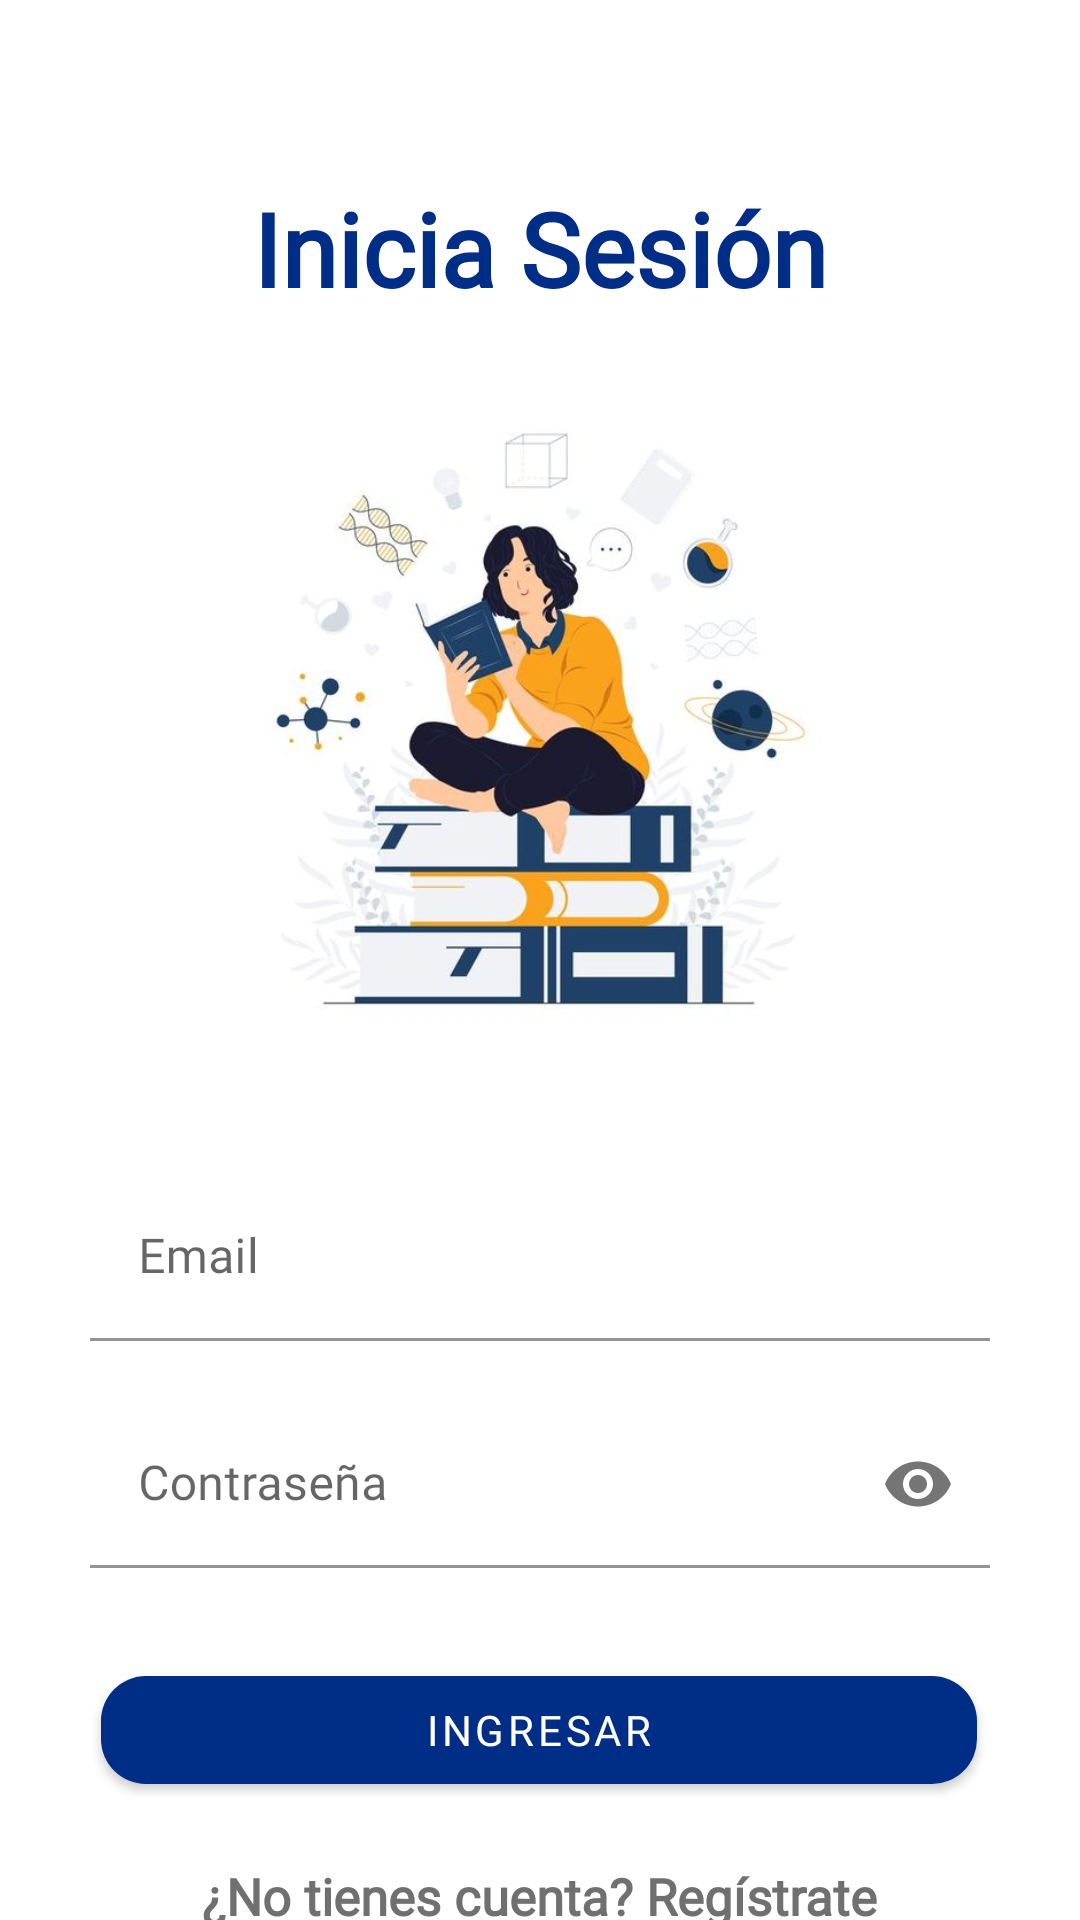

Layout XML and referenced resources for this Android screen:
<!-- AndroidManifest.xml: application theme Theme.Proyecto_Movil_Crisol -->
<!-- res/layout/activity_login.xml -->
<?xml version="1.0" encoding="utf-8"?>
<androidx.constraintlayout.widget.ConstraintLayout xmlns:android="http://schemas.android.com/apk/res/android"
    xmlns:app="http://schemas.android.com/apk/res-auto"
    xmlns:tools="http://schemas.android.com/tools"
    android:layout_width="match_parent"
    android:layout_height="match_parent"
    tools:context=".ui.LoginActivity">

    <TextView
        android:id="@+id/txtTitulo"
        android:layout_width="match_parent"
        android:layout_height="wrap_content"
        android:layout_marginTop="60dp"
        android:fontFamily="@font/roboto"
        android:text="@string/login"
        android:textAlignment="center"
        android:textColor="@color/azul"
        android:textSize="34sp"
        android:textStyle="bold"
        app:layout_constraintEnd_toEndOf="parent"
        app:layout_constraintStart_toStartOf="parent"
        app:layout_constraintTop_toTopOf="parent" />

    <ImageView
        android:id="@+id/imgLogin"
        android:layout_width="297dp"
        android:layout_height="236dp"
        android:layout_marginTop="20dp"
        app:layout_constraintEnd_toEndOf="parent"
        app:layout_constraintHorizontal_bias="0.493"
        app:layout_constraintStart_toStartOf="parent"
        app:layout_constraintTop_toBottomOf="@+id/txtTitulo"
        app:srcCompat="@drawable/login"
        android:contentDescription="@string/description" />

    <com.google.android.material.textfield.TextInputLayout
        android:id="@+id/tilEmail"
        android:layout_width="300dp"
        android:layout_height="wrap_content"
        android:layout_marginStart="40dp"
        android:layout_marginTop="30dp"
        android:layout_marginEnd="40dp"
        android:hint="@string/email"
        app:layout_constraintEnd_toEndOf="parent"
        app:layout_constraintStart_toStartOf="parent"
        app:layout_constraintTop_toBottomOf="@id/imgLogin">

        <com.google.android.material.textfield.TextInputEditText
            android:id="@+id/edtEmail"
            android:layout_width="match_parent"
            android:layout_height="wrap_content"
            android:ems="10"
            android:textColor="@color/black"
            android:background="@color/white"
            android:fontFamily="@font/roboto"
            android:inputType="textEmailAddress"
            android:minHeight="48dp"
            android:autofillHints="" />
    </com.google.android.material.textfield.TextInputLayout>

    <com.google.android.material.textfield.TextInputLayout
        android:id="@+id/tilPass"
        android:layout_width="300dp"
        android:layout_height="wrap_content"
        android:layout_marginStart="40dp"
        android:layout_marginTop="20dp"
        android:layout_marginEnd="40dp"
        android:hint="@string/pass"
        app:layout_constraintEnd_toEndOf="parent"
        app:layout_constraintStart_toStartOf="parent"
        app:layout_constraintTop_toBottomOf="@id/tilEmail"
        app:passwordToggleEnabled="true">

        <com.google.android.material.textfield.TextInputEditText
            android:id="@+id/edtPass"
            android:layout_width="match_parent"
            android:layout_height="wrap_content"
            android:ems="10"
            android:textColor="@color/black"
            android:background="@color/white"
            android:fontFamily="@font/roboto"
            android:inputType="textPassword"
            android:minHeight="48dp"
            android:maxLength="10"
            android:autofillHints=""/>
    </com.google.android.material.textfield.TextInputLayout>

    <com.google.android.material.button.MaterialButton
        android:id="@+id/btnIngresar"
        android:layout_width="292dp"
        android:layout_height="wrap_content"
        android:layout_marginTop="30dp"
        android:fontFamily="@font/roboto"
        android:text="@string/ingresar"
        android:textColor="@color/white"
        app:backgroundTint="@color/azul"
        app:cornerRadius="15dp"
        app:layout_constraintEnd_toEndOf="parent"
        app:layout_constraintHorizontal_bias="0.495"
        app:layout_constraintStart_toStartOf="parent"
        app:layout_constraintTop_toBottomOf="@+id/tilPass" />

    <TextView
        android:id="@+id/txtRegistrarse"
        android:layout_width="wrap_content"
        android:layout_height="wrap_content"
        android:layout_marginTop="20dp"
        android:autoLink="web"
        android:fontFamily="@font/roboto"
        android:linksClickable="true"
        android:text="@string/registro"
        android:textColor="@color/gris"
        android:textSize="17sp"
        android:textStyle="bold"
        app:layout_constraintEnd_toEndOf="parent"
        app:layout_constraintStart_toStartOf="parent"
        app:layout_constraintTop_toBottomOf="@id/btnIngresar" />


</androidx.constraintlayout.widget.ConstraintLayout>
<!-- resources referenced by this layout -->
<resources>
  <color name="azul">#002d85</color>
  <color name="black">#FF000000</color>
  <color name="gris">#707070</color>
  <color name="white">#FFFFFFFF</color>
  <!-- drawable login: jpg bitmap (drawable, 31023 bytes) -->
  <string name="description">Imagen</string>
  <string name="email">Email</string>
  <string name="ingresar">Ingresar</string>
  <string name="login">Inicia Sesión</string>
  <string name="pass">Contraseña</string>
  <string name="registro">¿No tienes cuenta? Regístrate</string>
  <style name="Theme.Proyecto_Movil_Crisol" parent="Theme.MaterialComponents.DayNight.NoActionBar">
          
          <item name="colorPrimary">@color/azul</item>
          <item name="colorPrimaryVariant">@color/azul_oscuro</item>
          <item name="colorOnPrimary">@color/white</item>
          
          <item name="colorSecondary">@color/amarillo</item>
          <item name="colorSecondaryVariant">@color/amarillo_oscuro</item>
          <item name="colorOnSecondary">@color/black</item>
          
          <item name="android:statusBarColor">?attr/colorPrimaryVariant</item>
          
      </style>
  <color name="azul_oscuro">#062766</color>
  <color name="amarillo">#F0BF4C </color>
  <color name="amarillo_oscuro">#CFA545</color>
</resources>
